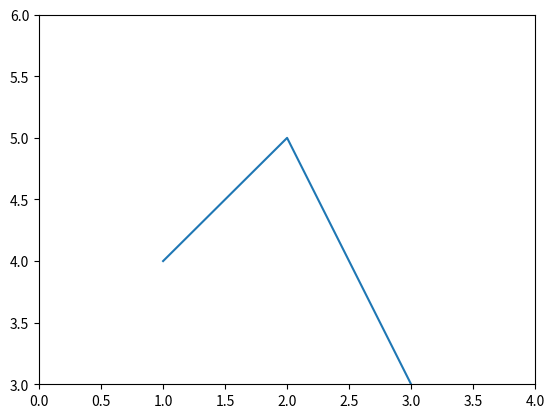

Write the Python code that produced this figure.
import matplotlib.pyplot as plt
# Diagramm erstellen
fig, ax = plt.subplots()
ax.set_xlim([0, 4])
ax.set_ylim([3, 6])
# Beispielplot
plt.plot([1, 2, 3], [4, 5, 3])
plt.show()